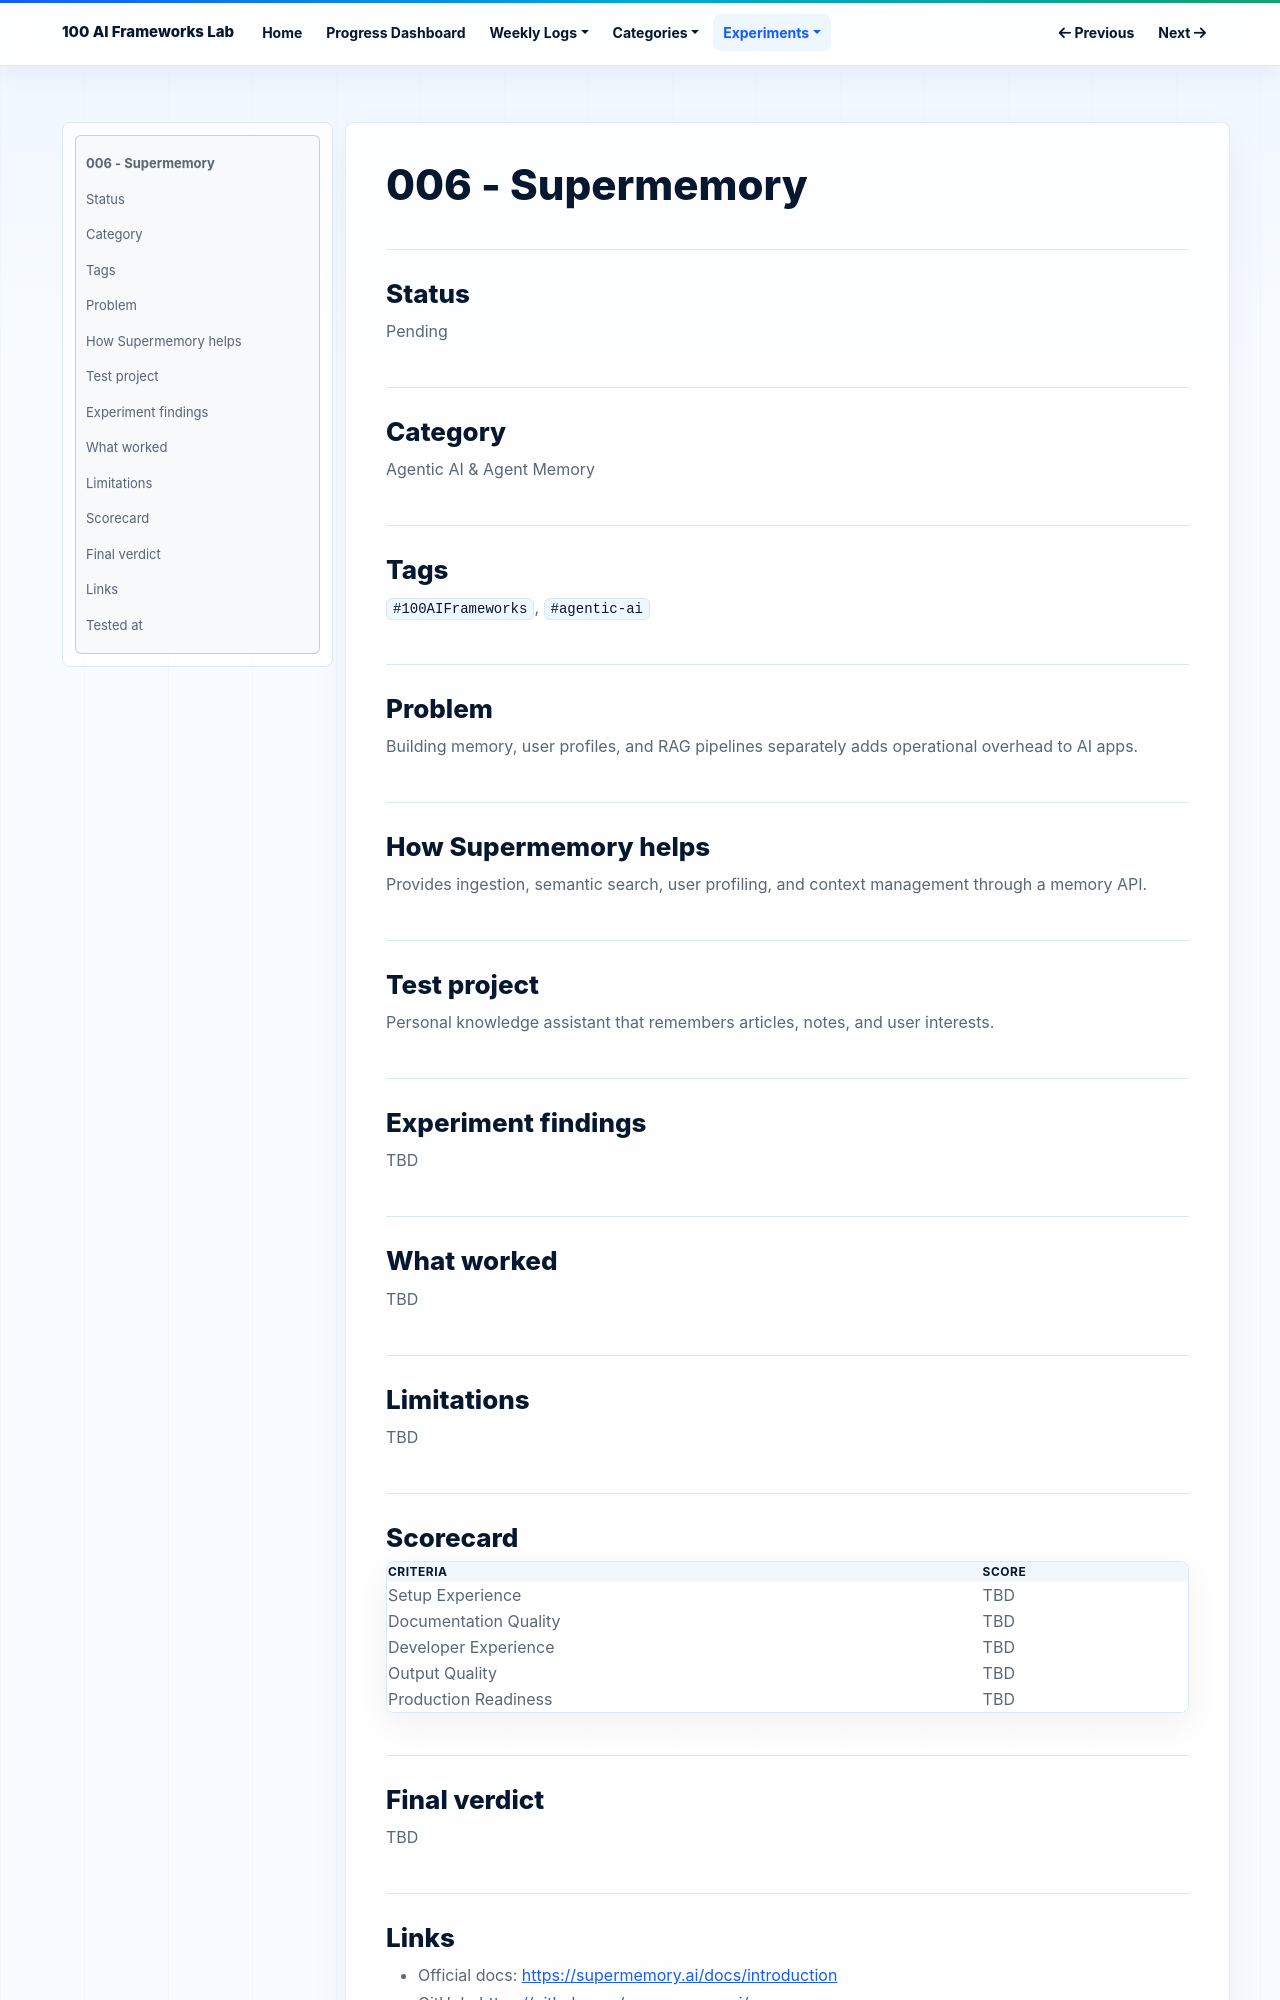

repository: NijatZeynalov/100-AI-frameworks · page: experiments/006-supermemory/index.html · generator: mkdocs

# 006 - Supermemory

## Status

Pending

## Category

Agentic AI & Agent Memory

## Tags

`#100AIFrameworks`, `#agentic-ai`

## Problem

Building memory, user profiles, and RAG pipelines separately adds operational overhead to AI apps.

## How Supermemory helps

Provides ingestion, semantic search, user profiling, and context management through a memory API.

## Test project

Personal knowledge assistant that remembers articles, notes, and user interests.

## Experiment findings

TBD

## What worked

TBD

## Limitations

TBD

## Scorecard

| Criteria | Score |
|---|---|
| Setup Experience | TBD |
| Documentation Quality | TBD |
| Developer Experience | TBD |
| Output Quality | TBD |
| Production Readiness | TBD |

## Final verdict

TBD
